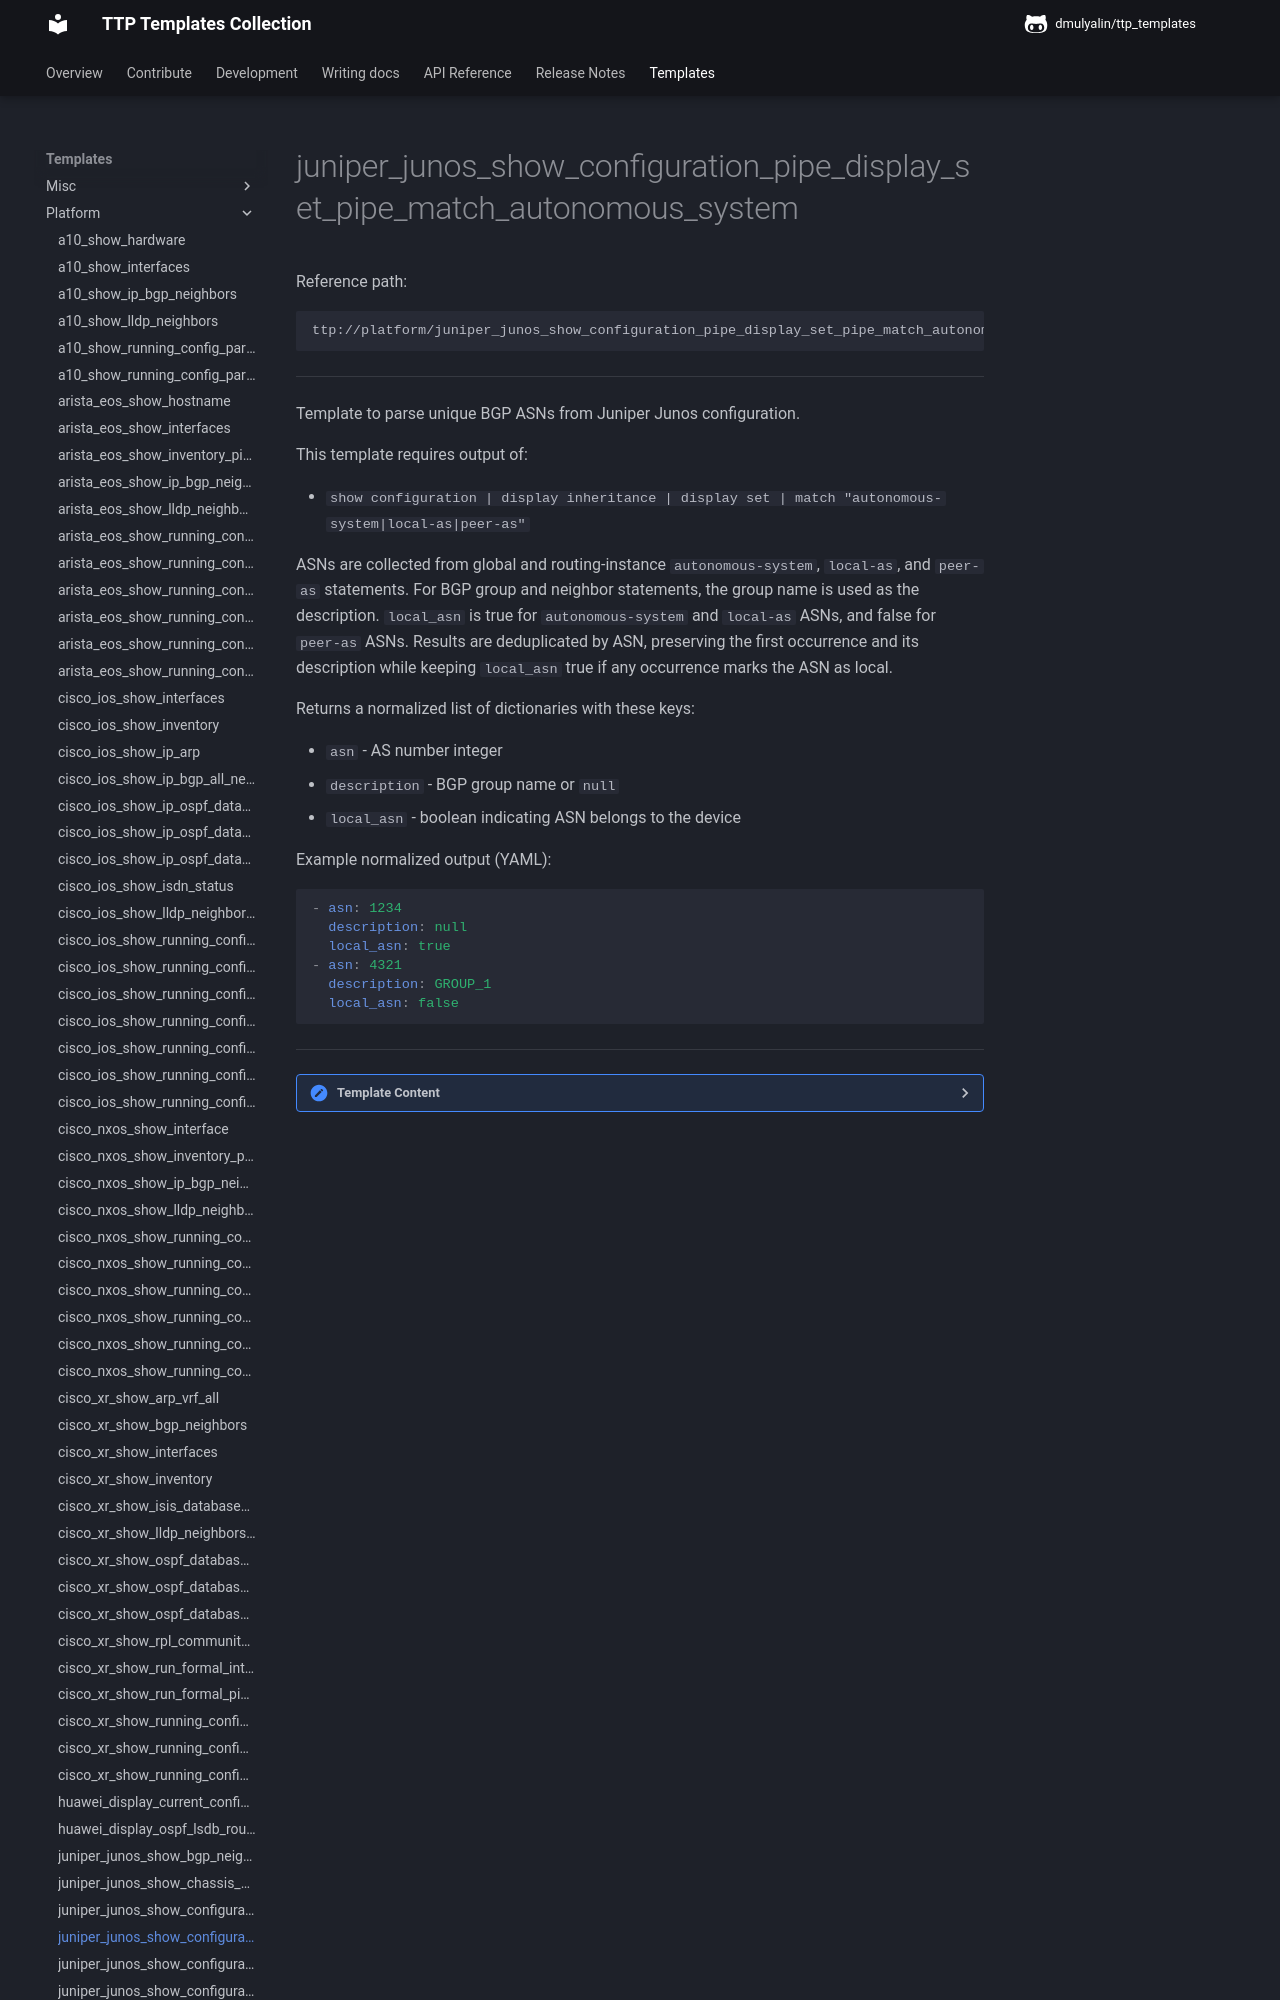

repository: dmulyalin/ttp_templates · page: ttp_templates/platform.juniper_junos_show_configuration_pipe_display_set_pipe_match_autonomous_system/index.html · generator: mkdocs

Reference path:
```
ttp://platform/juniper_junos_show_configuration_pipe_display_set_pipe_match_autonomous_system.txt
```

---



Template to parse unique BGP ASNs from Juniper Junos configuration.

This template requires output of:

- `show configuration | display inheritance | display set | match "autonomous-system|local-as|peer-as"`

ASNs are collected from global and routing-instance `autonomous-system`,
`local-as`, and `peer-as` statements. For BGP group and neighbor statements,
the group name is used as the description. `local_asn` is true for
`autonomous-system` and `local-as` ASNs, and false for `peer-as` ASNs. Results
are deduplicated by ASN, preserving the first occurrence and its description
while keeping `local_asn` true if any occurrence marks the ASN as local.

Returns a normalized list of dictionaries with these keys:

- `asn` - AS number integer
- `description` - BGP group name or `null`
- `local_asn` - boolean indicating ASN belongs to the device

Example normalized output (YAML):

```yaml
- asn: 1234
  description: null
  local_asn: true
- asn: 4321
  description: GROUP_1
  local_asn: false
```




---

<details><summary>Template Content</summary>
```
<template name="juniper_junos_bgp_asn" results="per_template">
<doc>
Template to parse unique BGP ASNs from Juniper Junos configuration.

This template requires output of:

- 'show configuration | display inheritance | display set | match "autonomous-system|local-as|peer-as"'

ASNs are collected from global and routing-instance 'autonomous-system',
'local-as', and 'peer-as' statements. For BGP group and neighbor statements,
the group name is used as the description. 'local_asn' is true for
'autonomous-system' and 'local-as' ASNs, and false for 'peer-as' ASNs. Results
are deduplicated by ASN, preserving the first occurrence and its description
while keeping 'local_asn' true if any occurrence marks the ASN as local.

Returns a normalized list of dictionaries with these keys:

- 'asn' - AS number integer
- 'description' - BGP group name or 'null'
- 'local_asn' - boolean indicating ASN belongs to the device

Example normalized output (YAML):

'''yaml
- asn: 1234
  description: null
  local_asn: true
- asn: 4321
  description: GROUP_1
  local_asn: false
'''

</doc>

<input>
commands = [
    'show configuration | display inheritance | display set | match "autonomous-system|local-as|peer-as"'
]
platform = [
    "juniper_junos",
    "junos",
]
</input>

<macro>
def transform_bgp_asns_to_records(data):
    from ttp_templates.utils.juniper_junos_process_show_configuration_pipe_display_set_pipe_match_autonomous_system import transform_bgp_asns

    return transform_bgp_asns(data)
</macro>
